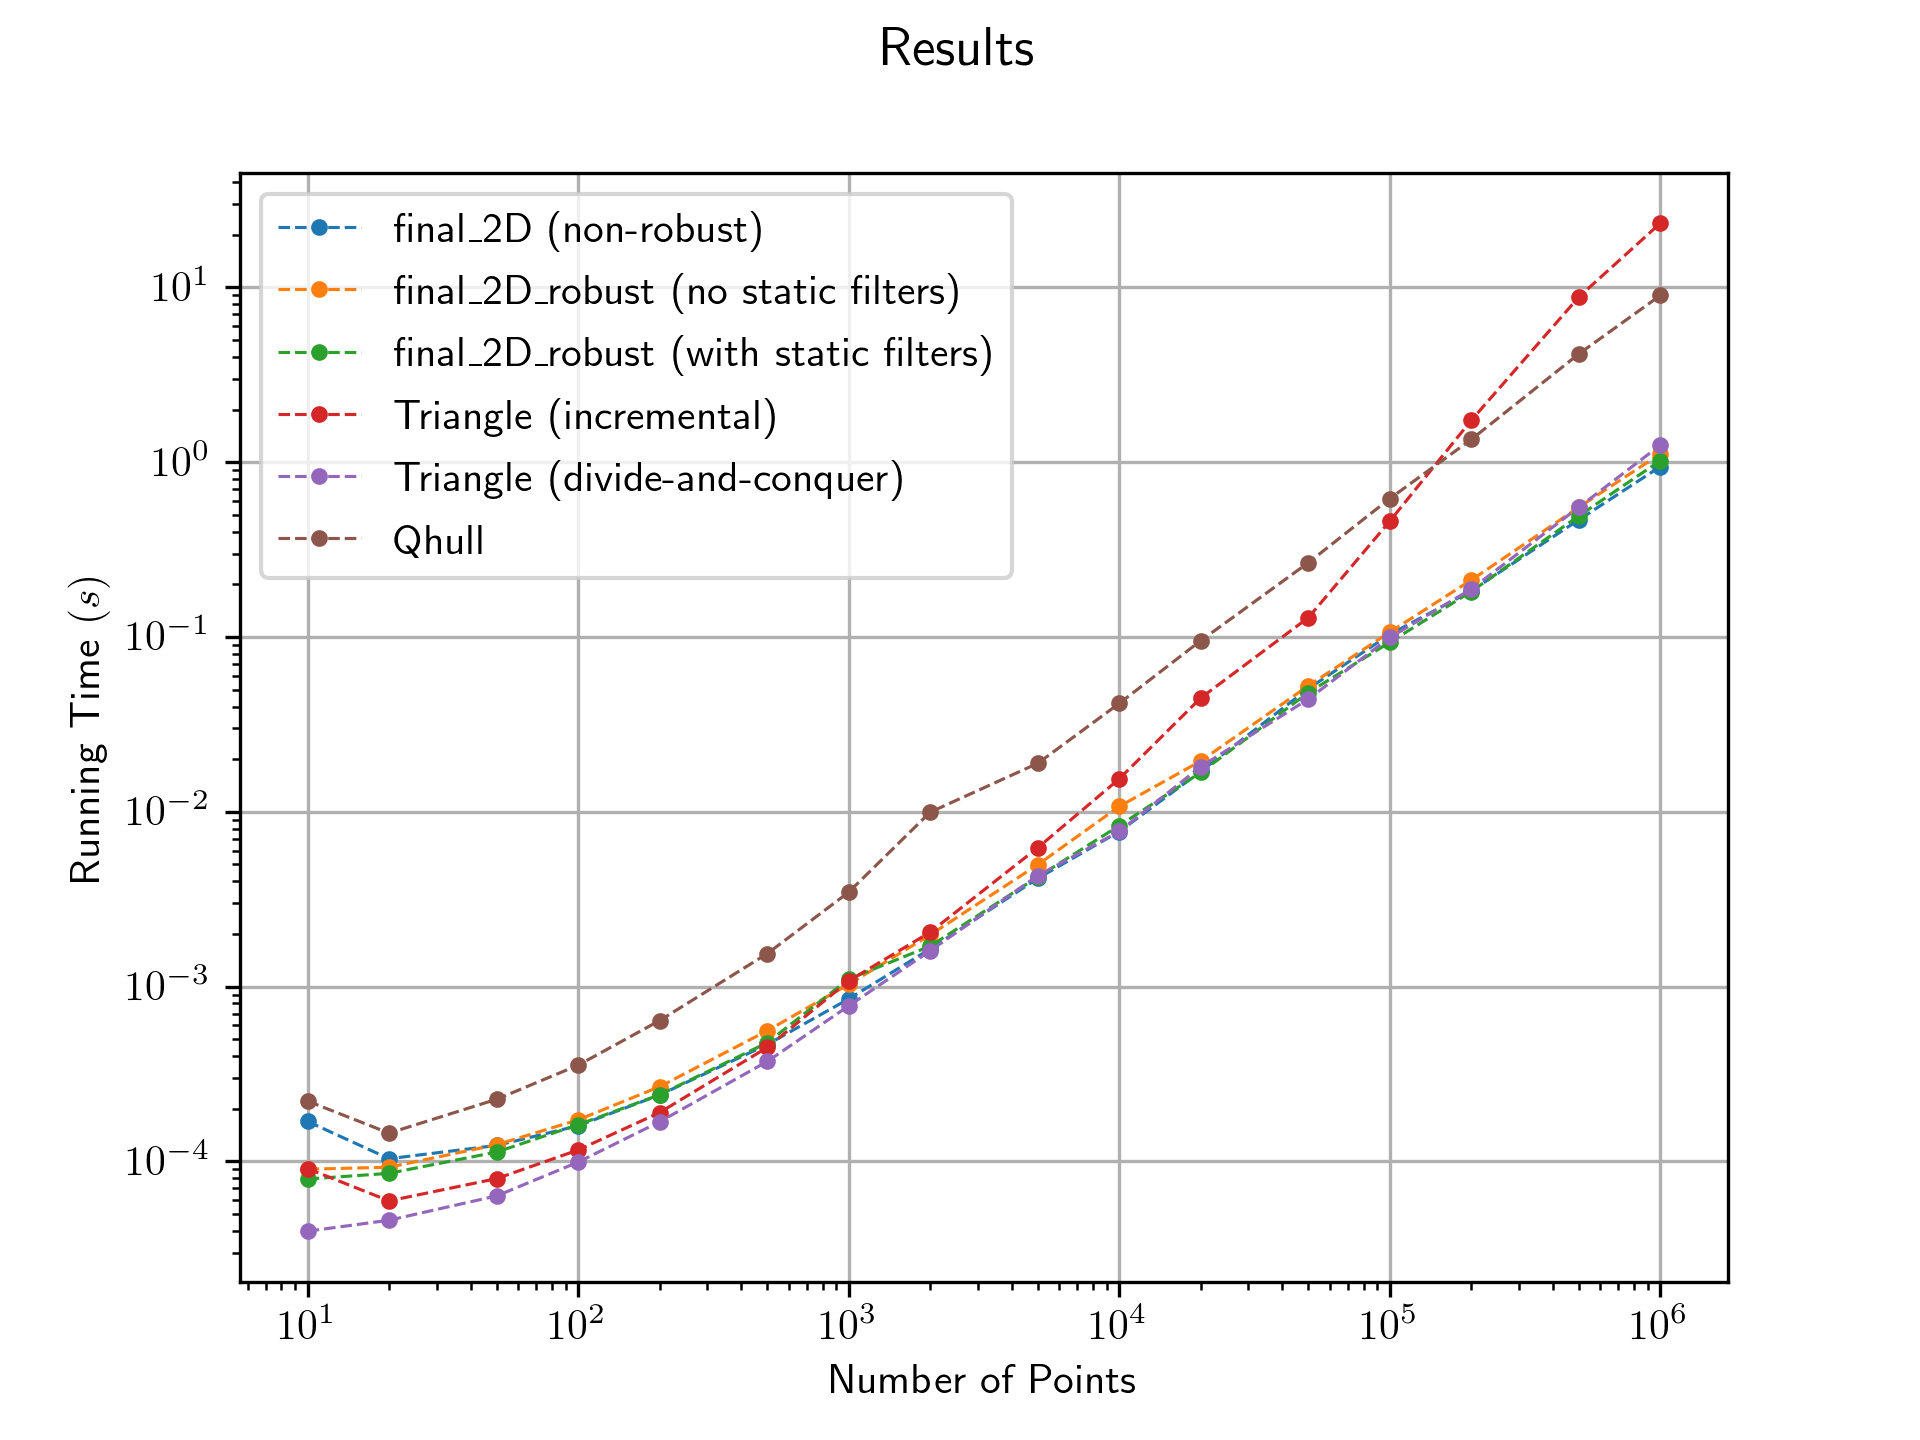

Data behind this chart, as committed beside it:
, num_points, final_2D--non_robust), final_2D_robust--no_static_filters), final_2D_robust--with_static_filters), triangle--incremental, triangle--dnc, qhull
0, 10.0, 0.000169, 9.012222290039062e-05, 7.915496826171875e-05, 9.083747863769531e-05, 3.981590270996094e-05, 0.000221
1, 20.0, 0.0001035, 9.250640869140625e-05, 8.535385131835938e-05, 5.936622619628906e-05, 4.601478576660156e-05, 0.000145
2, 50.0, 0.0001233, 0.0001245, 0.000113, 7.963180541992188e-05, 6.341934204101562e-05, 0.0002265
3, 100.0, 0.0001597, 0.0001726, 0.0001619, 0.0001161, 9.894371032714844e-05, 0.0003548
4, 200.0, 0.0002396, 0.0002673, 0.0002403, 0.00019, 0.0001683, 0.0006385
5, 500.0, 0.0004656, 0.0005586, 0.0004771, 0.0004482, 0.0003726, 0.001543
6, 1000, 0.0008492, 0.00103, 0.001103, 0.001077, 0.0007749, 0.003466
7, 2000, 0.001641, 0.001974, 0.001702, 0.002046, 0.001601, 0.009942
8, 5000, 0.004159, 0.004979, 0.00424, 0.00623, 0.004311, 0.01893
9, 10000, 0.007703, 0.01072, 0.008324, 0.01543, 0.007715, 0.04168
10, 20000, 0.01701, 0.0195, 0.01678, 0.04477, 0.01812, 0.09521
11, 50000, 0.05065, 0.05259, 0.04804, 0.1291, 0.04414, 0.2662
12, 100000, 0.1034, 0.1066, 0.09326, 0.4598, 0.09931, 0.6193
13, 200000, 0.1834, 0.2116, 0.182, 1.736, 0.1878, 1.349
14, 500000, 0.4688, 0.553, 0.4931, 8.826, 0.5531, 4.167
15, 1000000, 0.9437, 1.116, 1.022, 23.3, 1.252, 9.002
